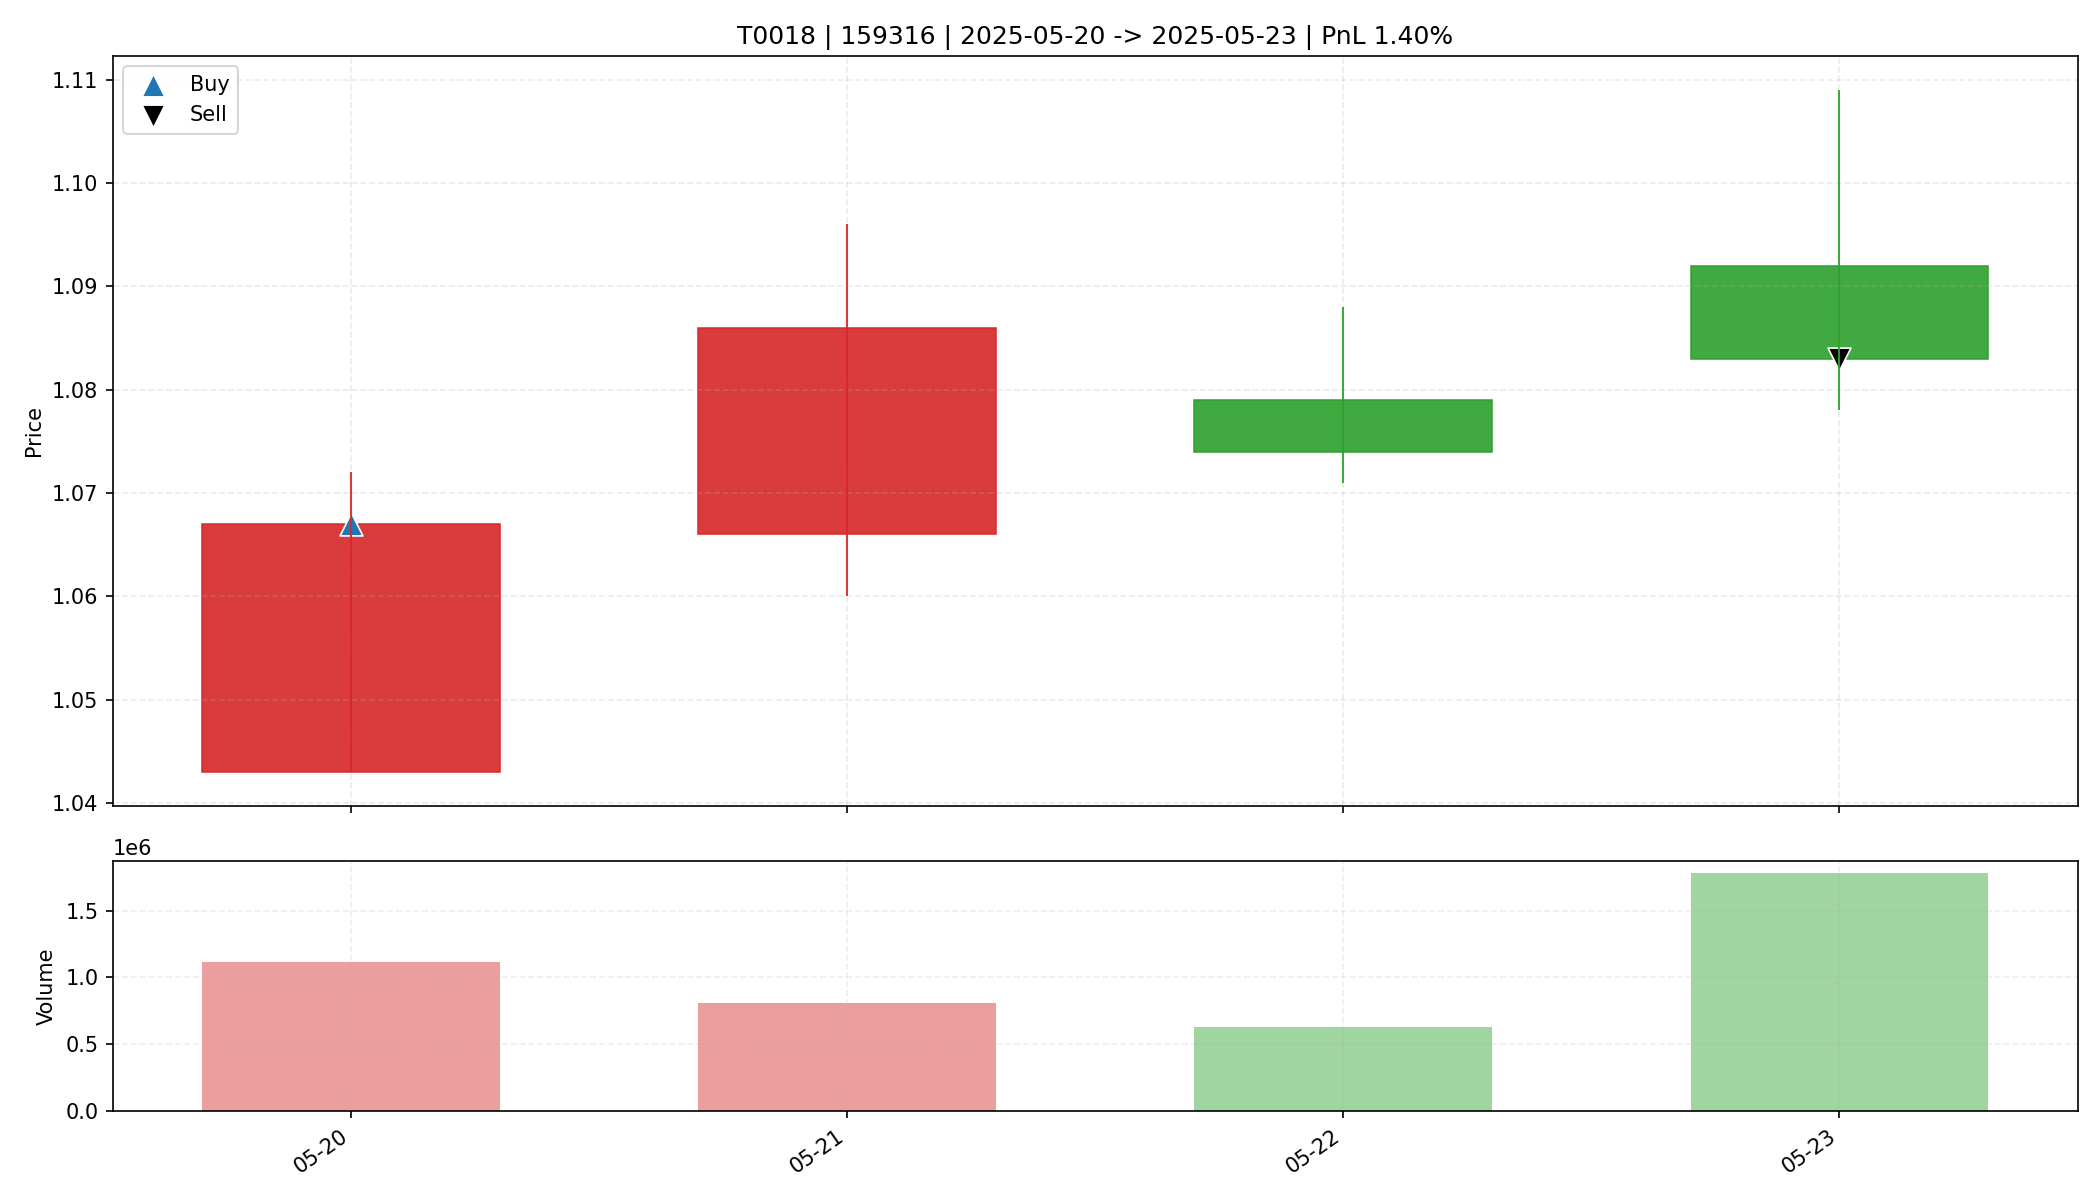

Data behind this chart, as committed beside it:
date, open, high, low, close, amount, volume, trade_id, code, buy_date, sell_date, buy_price, sell_price, matched_shares, buy_reason, sell_reason, sell_profit_pct, sell_hold_days, is_buy_day, is_sell_day, holding_day_index
2025-05-20, 1.043, 1.072, 1.043, 1.067, 118364552, 1114444, T0018, 159316, 2025-05-20, 2025-05-23, 1.067, 1.083, 14750, 前10日振幅10.0%, 阳线涨幅2.3%, 突破均线, 放量确认关闭, MAC…, 主动止盈半仓-放量滞涨(涨幅-0.82%<1.00%, 量比前5日均量2.30>…, 1.398, 3.0, True, False, 0
2025-05-21, 1.066, 1.096, 1.06, 1.086, 88088096, 811964, T0018, 159316, 2025-05-20, 2025-05-23, 1.067, 1.083, 14750, 前10日振幅10.0%, 阳线涨幅2.3%, 突破均线, 放量确认关闭, MAC…, 主动止盈半仓-放量滞涨(涨幅-0.82%<1.00%, 量比前5日均量2.30>…, 1.398, 3.0, False, False, 1
2025-05-22, 1.079, 1.088, 1.071, 1.074, 67535944, 626309, T0018, 159316, 2025-05-20, 2025-05-23, 1.067, 1.083, 14750, 前10日振幅10.0%, 阳线涨幅2.3%, 突破均线, 放量确认关闭, MAC…, 主动止盈半仓-放量滞涨(涨幅-0.82%<1.00%, 量比前5日均量2.30>…, 1.398, 3.0, False, False, 2
2025-05-23, 1.092, 1.109, 1.078, 1.083, 195095648, 1779227, T0018, 159316, 2025-05-20, 2025-05-23, 1.067, 1.083, 14750, 前10日振幅10.0%, 阳线涨幅2.3%, 突破均线, 放量确认关闭, MAC…, 主动止盈半仓-放量滞涨(涨幅-0.82%<1.00%, 量比前5日均量2.30>…, 1.398, 3.0, False, True, 3
